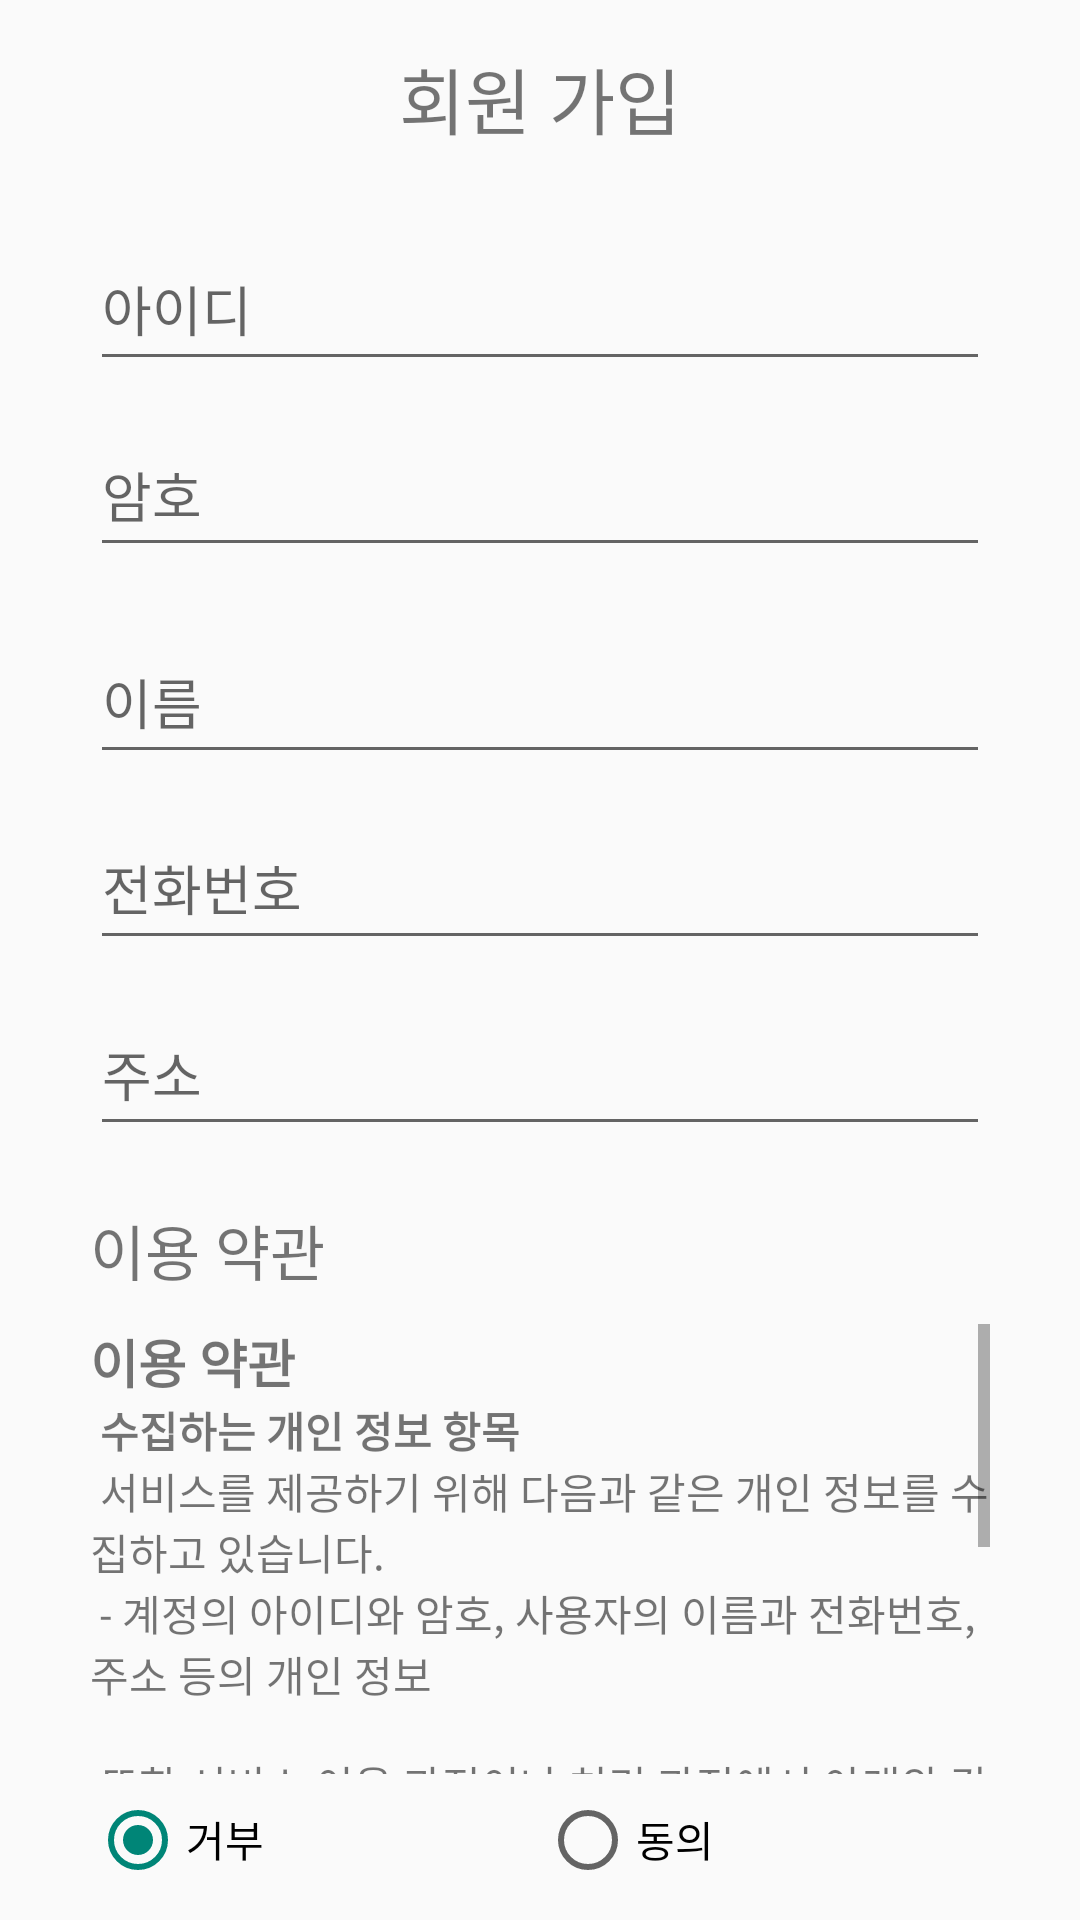

Write the Android layout XML for this screen, with the resource values it uses.
<!-- AndroidManifest.xml: application theme Theme.HomeworkApplication -->
<!-- res/layout/activity_register.xml -->
<?xml version="1.0" encoding="utf-8"?>
<LinearLayout xmlns:android="http://schemas.android.com/apk/res/android"
    xmlns:app="http://schemas.android.com/apk/res-auto"
    xmlns:tools="http://schemas.android.com/tools"
    android:layout_width="match_parent"
    android:layout_height="match_parent"
    android:orientation="vertical"
    android:paddingHorizontal="30dp"
    android:paddingVertical="15dp"
    tools:context=".RegisterActivity"
    tools:showDividers="middle">

    <TextView
        android:id="@+id/text_register_title"
        android:layout_width="match_parent"
        android:layout_height="wrap_content"
        android:layout_weight="0"
        android:gravity="center|fill_vertical"
        android:text="@string/register_title"
        android:textSize="24sp" />

    <LinearLayout
        android:layout_width="match_parent"
        android:layout_height="wrap_content"
        android:layout_marginTop="15dp"
        android:orientation="vertical">

        <com.google.android.material.textfield.TextInputLayout
            android:layout_width="match_parent"
            android:layout_height="wrap_content"
            android:layout_marginTop="3dp">

            <com.google.android.material.textfield.TextInputEditText
                android:id="@+id/et_register_id"
                android:layout_width="match_parent"
                android:layout_height="match_parent"
                android:hint="@string/all_user_id"
                android:minHeight="48dp"
                android:singleLine="true" />

        </com.google.android.material.textfield.TextInputLayout>

        <com.google.android.material.textfield.TextInputLayout
            android:layout_width="match_parent"
            android:layout_height="wrap_content"
            android:layout_marginTop="3dp">

            <com.google.android.material.textfield.TextInputEditText
                android:id="@+id/et_register_password"
                android:layout_width="match_parent"
                android:layout_height="match_parent"
                android:hint="@string/all_user_password"
                android:inputType="textPassword"
                android:minHeight="48dp"
                android:singleLine="true" />
        </com.google.android.material.textfield.TextInputLayout>

        <com.google.android.material.textfield.TextInputLayout
            android:layout_width="match_parent"
            android:layout_height="wrap_content"
            android:layout_marginTop="10dp">

            <com.google.android.material.textfield.TextInputEditText
                android:id="@+id/et_register_name"
                android:layout_width="match_parent"
                android:layout_height="match_parent"
                android:hint="@string/all_user_name"
                android:inputType="textCapWords"
                android:minHeight="48dp"
                android:singleLine="true" />

        </com.google.android.material.textfield.TextInputLayout>

        <com.google.android.material.textfield.TextInputLayout
            android:layout_width="match_parent"
            android:layout_height="wrap_content"
            android:layout_marginTop="3dp">

            <com.google.android.material.textfield.TextInputEditText
                android:id="@+id/et_register_phone_number"
                android:layout_width="match_parent"
                android:layout_height="match_parent"
                android:hint="@string/all_user_phone_number"
                android:inputType="phone"
                android:minHeight="48dp"
                android:singleLine="true" />
        </com.google.android.material.textfield.TextInputLayout>

        <com.google.android.material.textfield.TextInputLayout
            android:layout_width="match_parent"
            android:layout_height="wrap_content"
            android:layout_marginTop="3dp">

            <com.google.android.material.textfield.TextInputEditText
                android:id="@+id/et_register_address"
                android:layout_width="match_parent"
                android:layout_height="match_parent"
                android:hint="@string/all_user_address"
                android:inputType="textPostalAddress"
                android:maxLines="3"
                android:minHeight="48dp"
                android:singleLine="false" />
        </com.google.android.material.textfield.TextInputLayout>

    </LinearLayout>

    <LinearLayout
        android:layout_width="match_parent"
        android:layout_height="wrap_content"
        android:layout_marginTop="20dp"
        android:layout_weight="1"
        android:orientation="vertical">

        <TextView
            android:id="@+id/text_register_term_title"
            android:layout_width="match_parent"
            android:layout_height="wrap_content"
            android:maxLines="1"
            android:text="@string/register_terms_title"
            android:textSize="20sp" />

        <TextView
            android:id="@+id/text_register_term_content"
            android:layout_width="match_parent"
            android:layout_height="150dp"
            android:layout_marginTop="10dp"
            android:scrollbars="vertical"
            android:text="@string/register_terms_content"
            android:textAlignment="viewStart" />

        <RadioGroup
            android:id="@+id/grp_register_term"
            android:layout_width="match_parent"
            android:layout_height="match_parent"
            android:layout_marginTop="10dp"
            android:checkedButton="@id/btn_register_decline"
            android:orientation="horizontal">

            <RadioButton
                android:id="@+id/btn_register_decline"
                android:layout_width="wrap_content"
                android:layout_height="wrap_content"
                android:layout_weight="1"
                android:minHeight="48dp"
                android:text="@string/register_terms_decline" />

            <RadioButton
                android:id="@+id/btn_register_accept"
                android:layout_width="wrap_content"
                android:layout_height="wrap_content"
                android:layout_weight="1"
                android:minHeight="48dp"
                android:text="@string/register_terms_accept" />
        </RadioGroup>
    </LinearLayout>

</LinearLayout>
<!-- resources referenced by this layout -->
<resources>
  <string name="all_user_address">주소</string>
  <string name="all_user_id">아이디</string>
  <string name="all_user_name">이름</string>
  <string name="all_user_password">암호</string>
  <string name="all_user_phone_number">전화번호</string>
  <string name="register_terms_accept">동의</string>
  <string name="register_terms_content"><big><b>이용 약관</b></big>\n
          <b>수집하는 개인 정보 항목</b>\n
          <p>서비스를 제공하기 위해 다음과 같은 개인 정보를 수집하고 있습니다.</p>\n
          - 계정의 아이디와 암호, 사용자의 이름과 전화번호, 주소 등의 개인 정보\n\n
          <p>또한 서비스 이용 과정이나 처리 과정에서 아래와 같은 정보들이 생성되어 수집될 수 있습니다.</p>\n
          - 서비스 이용 기록, 접속 로그, 접속 IP 정보 등\n\n
          \n\n…\n\n……
      </string>
  <string name="register_terms_decline">거부</string>
  <string name="register_terms_title">이용 약관</string>
  <string name="register_title">회원 가입</string>
  <style name="Theme.HomeworkApplication" parent="Theme.AppCompat.Light">
          
          <item name="colorPrimary">@color/purple_500</item>
          <item name="colorPrimaryVariant">@color/purple_700</item>
          <item name="colorOnPrimary">@color/white</item>
          
          <item name="colorSecondary">@color/teal_200</item>
          <item name="colorSecondaryVariant">@color/teal_700</item>
          <item name="colorOnSecondary">@color/black</item>
          
          <item name="android:statusBarColor" tools:targetApi="l">?attr/colorPrimaryVariant</item>
          
  
      </style>
  <!-- not gathered from this repository: default colours our renderer supplied (Android Studio template values) -->
  <color name="purple_500">#FF6200EE</color>
  <color name="purple_700">#FF3700B3</color>
  <color name="teal_200">#FF03DAC5</color>
  <color name="teal_700">#FF018786</color>
  <color name="black">#FF000000</color>
  <color name="white">#FFFFFFFF</color>
</resources>
